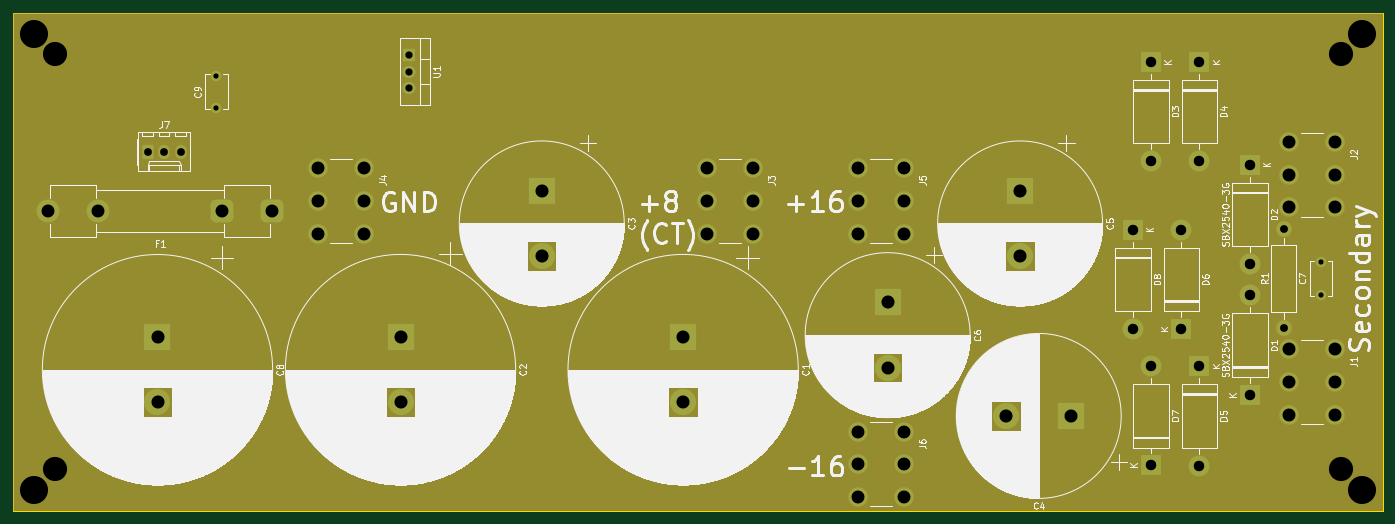
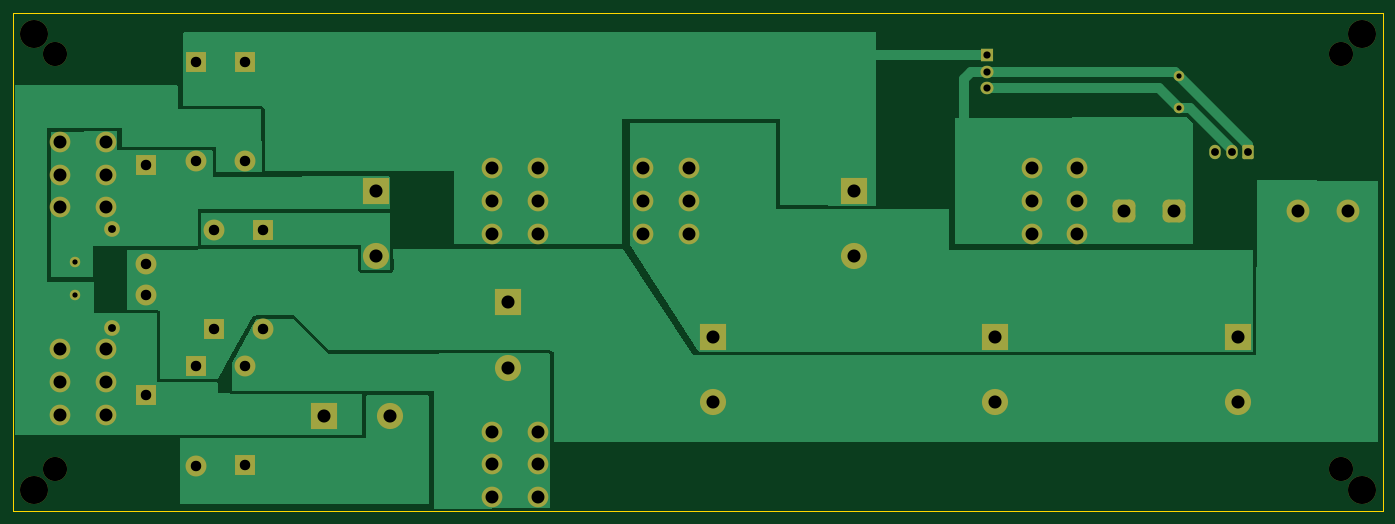
Circuit board: 11 layer files. Board 209.6 x 76.2 mm.
- bottom_copper: s100 power-B_Cu.gbr (21261 bytes)
- bottom_mask: s100 power-B_Mask.gbr (5018 bytes)
- paste: s100 power-B_Paste.gbr (468 bytes)
- bottom_silk: s100 power-B_Silkscreen.gbr (469 bytes)
- outline: s100 power-Edge_Cuts.gbr (630 bytes)
- top_copper: s100 power-F_Cu.gbr (6998 bytes)
- top_mask: s100 power-F_Mask.gbr (5478 bytes)
- paste: s100 power-F_Paste.gbr (468 bytes)
- top_silk: s100 power-F_Silkscreen.gbr (247679 bytes)
- drill: s100 power-NPTH.drl (553 bytes)
- drill: s100 power-PTH.drl (2098 bytes)

=== bottom_copper: s100 power-B_Cu.gbr (21261 bytes, source omitted) ===
=== bottom_mask: s100 power-B_Mask.gbr ===
%TF.GenerationSoftware,KiCad,Pcbnew,7.0.7*%
%TF.CreationDate,2025-01-28T13:25:58-05:00*%
%TF.ProjectId,s100 power,73313030-2070-46f7-9765-722e6b696361,rev?*%
%TF.SameCoordinates,Original*%
%TF.FileFunction,Soldermask,Bot*%
%TF.FilePolarity,Negative*%
%FSLAX46Y46*%
G04 Gerber Fmt 4.6, Leading zero omitted, Abs format (unit mm)*
G04 Created by KiCad (PCBNEW 7.0.7) date 2025-01-28 13:25:58*
%MOMM*%
%LPD*%
G01*
G04 APERTURE LIST*
G04 Aperture macros list*
%AMRoundRect*
0 Rectangle with rounded corners*
0 $1 Rounding radius*
0 $2 $3 $4 $5 $6 $7 $8 $9 X,Y pos of 4 corners*
0 Add a 4 corners polygon primitive as box body*
4,1,4,$2,$3,$4,$5,$6,$7,$8,$9,$2,$3,0*
0 Add four circle primitives for the rounded corners*
1,1,$1+$1,$2,$3*
1,1,$1+$1,$4,$5*
1,1,$1+$1,$6,$7*
1,1,$1+$1,$8,$9*
0 Add four rect primitives between the rounded corners*
20,1,$1+$1,$2,$3,$4,$5,0*
20,1,$1+$1,$4,$5,$6,$7,0*
20,1,$1+$1,$6,$7,$8,$9,0*
20,1,$1+$1,$8,$9,$2,$3,0*%
G04 Aperture macros list end*
%ADD10C,3.174000*%
%ADD11C,3.700000*%
%ADD12R,4.000000X4.000000*%
%ADD13C,4.000000*%
%ADD14R,3.200000X3.200000*%
%ADD15O,3.200000X3.200000*%
%ADD16C,4.300000*%
%ADD17C,1.600000*%
%ADD18R,2.000000X1.905000*%
%ADD19O,2.000000X1.905000*%
%ADD20RoundRect,0.875000X0.875000X0.875000X-0.875000X0.875000X-0.875000X-0.875000X0.875000X-0.875000X0*%
%ADD21C,3.500000*%
%ADD22C,2.400000*%
%ADD23O,2.400000X2.400000*%
%ADD24RoundRect,0.250000X-0.620000X-0.845000X0.620000X-0.845000X0.620000X0.845000X-0.620000X0.845000X0*%
%ADD25O,1.740000X2.190000*%
G04 APERTURE END LIST*
D10*
%TO.C,J3*%
X143051504Y-86421725D03*
X136041504Y-86421725D03*
X143051504Y-91426725D03*
X136041504Y-91426725D03*
X143051504Y-96431725D03*
X136041504Y-96431725D03*
%TD*%
D11*
%TO.C,REF\u002A\u002A*%
X233041600Y-69010461D03*
%TD*%
D12*
%TO.C,C2*%
X89123330Y-112241097D03*
D13*
X89123330Y-122241097D03*
%TD*%
D14*
%TO.C,D8*%
X201208546Y-95824384D03*
D15*
X201208546Y-111064384D03*
%TD*%
D10*
%TO.C,J2*%
X232151925Y-82421725D03*
X225141925Y-82421725D03*
X232151925Y-87426725D03*
X225141925Y-87426725D03*
X232151925Y-92431725D03*
X225141925Y-92431725D03*
%TD*%
D12*
%TO.C,C1*%
X132365348Y-112241097D03*
D13*
X132365348Y-122241097D03*
%TD*%
D10*
%TO.C,J5*%
X166152740Y-86421725D03*
X159142740Y-86421725D03*
X166152740Y-91426725D03*
X159142740Y-91426725D03*
X166152740Y-96431725D03*
X159142740Y-96431725D03*
%TD*%
D16*
%TO.C,REF\u002A\u002A*%
X33016600Y-65835461D03*
%TD*%
D12*
%TO.C,C6*%
X163660930Y-106972444D03*
D13*
X163660930Y-116972444D03*
%TD*%
D10*
%TO.C,J1*%
X232151925Y-114164962D03*
X225141925Y-114164962D03*
X232151925Y-119169962D03*
X225141925Y-119169962D03*
X232151925Y-124174962D03*
X225141925Y-124174962D03*
%TD*%
D16*
%TO.C,REF\u002A\u002A*%
X33016600Y-135685461D03*
%TD*%
%TO.C,REF\u002A\u002A*%
X236216600Y-135685461D03*
%TD*%
D17*
%TO.C,C9*%
X60958683Y-77250621D03*
X60958683Y-72250621D03*
%TD*%
D18*
%TO.C,U1*%
X90387545Y-69099803D03*
D19*
X90387545Y-71639803D03*
X90387545Y-74179803D03*
%TD*%
D20*
%TO.C,F1*%
X69411218Y-92977499D03*
X61791218Y-92977499D03*
D21*
X42821218Y-92977499D03*
X35201218Y-92977499D03*
%TD*%
D12*
%TO.C,C8*%
X51937228Y-112254240D03*
D13*
X51937228Y-122254240D03*
%TD*%
D12*
%TO.C,C4*%
X191778048Y-124332255D03*
D13*
X181778048Y-124332255D03*
%TD*%
D14*
%TO.C,D1*%
X219084144Y-121134668D03*
D15*
X219084144Y-105894668D03*
%TD*%
D17*
%TO.C,C7*%
X229935551Y-105766044D03*
X229935551Y-100766044D03*
%TD*%
D12*
%TO.C,C5*%
X183927532Y-89874830D03*
D13*
X183927532Y-99874830D03*
%TD*%
D11*
%TO.C,REF\u002A\u002A*%
X36191600Y-132510461D03*
%TD*%
D14*
%TO.C,D2*%
X219084144Y-85881828D03*
D15*
X219084144Y-101121828D03*
%TD*%
D22*
%TO.C,R1*%
X224266068Y-110909979D03*
D23*
X224266068Y-95669979D03*
%TD*%
D16*
%TO.C,REF\u002A\u002A*%
X236216600Y-65835461D03*
%TD*%
D10*
%TO.C,J4*%
X83563668Y-86421725D03*
X76553668Y-86421725D03*
X83563668Y-91426725D03*
X76553668Y-91426725D03*
X83563668Y-96431725D03*
X76553668Y-96431725D03*
%TD*%
%TO.C,J6*%
X166152740Y-126744735D03*
X159142740Y-126744735D03*
X166152740Y-131749735D03*
X159142740Y-131749735D03*
X166152740Y-136754735D03*
X159142740Y-136754735D03*
%TD*%
D14*
%TO.C,D6*%
X208602405Y-111057823D03*
D15*
X208602405Y-95817823D03*
%TD*%
D14*
%TO.C,D7*%
X203950028Y-131915749D03*
D15*
X203950028Y-116675749D03*
%TD*%
D12*
%TO.C,C3*%
X110733720Y-89874830D03*
D13*
X110733720Y-99874830D03*
%TD*%
D11*
%TO.C,REF\u002A\u002A*%
X233041600Y-132510461D03*
%TD*%
%TO.C,REF\u002A\u002A*%
X36191600Y-69010461D03*
%TD*%
D24*
%TO.C,J7*%
X50408704Y-83895128D03*
D25*
X52948704Y-83895128D03*
X55488704Y-83895128D03*
%TD*%
D14*
%TO.C,D3*%
X203950028Y-70145419D03*
D15*
X203950028Y-85385419D03*
%TD*%
D14*
%TO.C,D5*%
X211347494Y-116682656D03*
D15*
X211347494Y-131922656D03*
%TD*%
D14*
%TO.C,D4*%
X211347494Y-70145419D03*
D15*
X211347494Y-85385419D03*
%TD*%
M02*

=== paste: s100 power-B_Paste.gbr ===
%TF.GenerationSoftware,KiCad,Pcbnew,7.0.7*%
%TF.CreationDate,2025-01-28T13:25:58-05:00*%
%TF.ProjectId,s100 power,73313030-2070-46f7-9765-722e6b696361,rev?*%
%TF.SameCoordinates,Original*%
%TF.FileFunction,Paste,Bot*%
%TF.FilePolarity,Positive*%
%FSLAX46Y46*%
G04 Gerber Fmt 4.6, Leading zero omitted, Abs format (unit mm)*
G04 Created by KiCad (PCBNEW 7.0.7) date 2025-01-28 13:25:58*
%MOMM*%
%LPD*%
G01*
G04 APERTURE LIST*
G04 APERTURE END LIST*
M02*

=== bottom_silk: s100 power-B_Silkscreen.gbr ===
%TF.GenerationSoftware,KiCad,Pcbnew,7.0.7*%
%TF.CreationDate,2025-01-28T13:25:58-05:00*%
%TF.ProjectId,s100 power,73313030-2070-46f7-9765-722e6b696361,rev?*%
%TF.SameCoordinates,Original*%
%TF.FileFunction,Legend,Bot*%
%TF.FilePolarity,Positive*%
%FSLAX46Y46*%
G04 Gerber Fmt 4.6, Leading zero omitted, Abs format (unit mm)*
G04 Created by KiCad (PCBNEW 7.0.7) date 2025-01-28 13:25:58*
%MOMM*%
%LPD*%
G01*
G04 APERTURE LIST*
G04 APERTURE END LIST*
M02*

=== outline: s100 power-Edge_Cuts.gbr ===
%TF.GenerationSoftware,KiCad,Pcbnew,7.0.7*%
%TF.CreationDate,2025-01-28T13:25:58-05:00*%
%TF.ProjectId,s100 power,73313030-2070-46f7-9765-722e6b696361,rev?*%
%TF.SameCoordinates,Original*%
%TF.FileFunction,Profile,NP*%
%FSLAX46Y46*%
G04 Gerber Fmt 4.6, Leading zero omitted, Abs format (unit mm)*
G04 Created by KiCad (PCBNEW 7.0.7) date 2025-01-28 13:25:58*
%MOMM*%
%LPD*%
G01*
G04 APERTURE LIST*
%TA.AperFunction,Profile*%
%ADD10C,0.100000*%
%TD*%
G04 APERTURE END LIST*
D10*
X29841600Y-62660461D02*
X239391600Y-62660461D01*
X239391600Y-138860461D01*
X29841600Y-138860461D01*
X29841600Y-62660461D01*
M02*

=== top_copper: s100 power-F_Cu.gbr (6998 bytes, source omitted) ===
=== top_mask: s100 power-F_Mask.gbr ===
%TF.GenerationSoftware,KiCad,Pcbnew,7.0.7*%
%TF.CreationDate,2025-01-28T13:25:58-05:00*%
%TF.ProjectId,s100 power,73313030-2070-46f7-9765-722e6b696361,rev?*%
%TF.SameCoordinates,Original*%
%TF.FileFunction,Soldermask,Top*%
%TF.FilePolarity,Negative*%
%FSLAX46Y46*%
G04 Gerber Fmt 4.6, Leading zero omitted, Abs format (unit mm)*
G04 Created by KiCad (PCBNEW 7.0.7) date 2025-01-28 13:25:58*
%MOMM*%
%LPD*%
G01*
G04 APERTURE LIST*
G04 Aperture macros list*
%AMRoundRect*
0 Rectangle with rounded corners*
0 $1 Rounding radius*
0 $2 $3 $4 $5 $6 $7 $8 $9 X,Y pos of 4 corners*
0 Add a 4 corners polygon primitive as box body*
4,1,4,$2,$3,$4,$5,$6,$7,$8,$9,$2,$3,0*
0 Add four circle primitives for the rounded corners*
1,1,$1+$1,$2,$3*
1,1,$1+$1,$4,$5*
1,1,$1+$1,$6,$7*
1,1,$1+$1,$8,$9*
0 Add four rect primitives between the rounded corners*
20,1,$1+$1,$2,$3,$4,$5,0*
20,1,$1+$1,$4,$5,$6,$7,0*
20,1,$1+$1,$6,$7,$8,$9,0*
20,1,$1+$1,$8,$9,$2,$3,0*%
G04 Aperture macros list end*
%ADD10C,3.174000*%
%ADD11C,3.700000*%
%ADD12R,4.000000X4.000000*%
%ADD13C,4.000000*%
%ADD14R,3.200000X3.200000*%
%ADD15O,3.200000X3.200000*%
%ADD16C,4.300000*%
%ADD17C,1.600000*%
%ADD18R,2.000000X1.905000*%
%ADD19O,2.000000X1.905000*%
%ADD20RoundRect,0.875000X0.875000X0.875000X-0.875000X0.875000X-0.875000X-0.875000X0.875000X-0.875000X0*%
%ADD21C,3.500000*%
%ADD22C,2.400000*%
%ADD23O,2.400000X2.400000*%
%ADD24RoundRect,0.250000X-0.620000X-0.845000X0.620000X-0.845000X0.620000X0.845000X-0.620000X0.845000X0*%
%ADD25O,1.740000X2.190000*%
G04 APERTURE END LIST*
D10*
%TO.C,J3*%
X143051504Y-86421725D03*
X136041504Y-86421725D03*
X143051504Y-91426725D03*
X136041504Y-91426725D03*
X143051504Y-96431725D03*
X136041504Y-96431725D03*
%TD*%
D11*
%TO.C,REF\u002A\u002A*%
X233041600Y-69010461D03*
%TD*%
D12*
%TO.C,C2*%
X89123330Y-112241097D03*
D13*
X89123330Y-122241097D03*
%TD*%
D14*
%TO.C,D8*%
X201208546Y-95824384D03*
D15*
X201208546Y-111064384D03*
%TD*%
D10*
%TO.C,J2*%
X232151925Y-82421725D03*
X225141925Y-82421725D03*
X232151925Y-87426725D03*
X225141925Y-87426725D03*
X232151925Y-92431725D03*
X225141925Y-92431725D03*
%TD*%
D12*
%TO.C,C1*%
X132365348Y-112241097D03*
D13*
X132365348Y-122241097D03*
%TD*%
D10*
%TO.C,J5*%
X166152740Y-86421725D03*
X159142740Y-86421725D03*
X166152740Y-91426725D03*
X159142740Y-91426725D03*
X166152740Y-96431725D03*
X159142740Y-96431725D03*
%TD*%
D16*
%TO.C,REF\u002A\u002A*%
X33016600Y-65835461D03*
%TD*%
D12*
%TO.C,C6*%
X163660930Y-106972444D03*
D13*
X163660930Y-116972444D03*
%TD*%
D10*
%TO.C,J1*%
X232151925Y-114164962D03*
X225141925Y-114164962D03*
X232151925Y-119169962D03*
X225141925Y-119169962D03*
X232151925Y-124174962D03*
X225141925Y-124174962D03*
%TD*%
D16*
%TO.C,REF\u002A\u002A*%
X33016600Y-135685461D03*
%TD*%
%TO.C,REF\u002A\u002A*%
X236216600Y-135685461D03*
%TD*%
D17*
%TO.C,C9*%
X60958683Y-77250621D03*
X60958683Y-72250621D03*
%TD*%
D18*
%TO.C,U1*%
X90387545Y-69099803D03*
D19*
X90387545Y-71639803D03*
X90387545Y-74179803D03*
%TD*%
D20*
%TO.C,F1*%
X69411218Y-92977499D03*
X61791218Y-92977499D03*
D21*
X42821218Y-92977499D03*
X35201218Y-92977499D03*
%TD*%
D12*
%TO.C,C8*%
X51937228Y-112254240D03*
D13*
X51937228Y-122254240D03*
%TD*%
D12*
%TO.C,C4*%
X191778048Y-124332255D03*
D13*
X181778048Y-124332255D03*
%TD*%
D14*
%TO.C,D1*%
X219084144Y-121134668D03*
D15*
X219084144Y-105894668D03*
%TD*%
D17*
%TO.C,C7*%
X229935551Y-105766044D03*
X229935551Y-100766044D03*
%TD*%
D12*
%TO.C,C5*%
X183927532Y-89874830D03*
D13*
X183927532Y-99874830D03*
%TD*%
D11*
%TO.C,REF\u002A\u002A*%
X36191600Y-132510461D03*
%TD*%
D14*
%TO.C,D2*%
X219084144Y-85881828D03*
D15*
X219084144Y-101121828D03*
%TD*%
D22*
%TO.C,R1*%
X224266068Y-110909979D03*
D23*
X224266068Y-95669979D03*
%TD*%
D16*
%TO.C,REF\u002A\u002A*%
X236216600Y-65835461D03*
%TD*%
D10*
%TO.C,J4*%
X83563668Y-86421725D03*
X76553668Y-86421725D03*
X83563668Y-91426725D03*
X76553668Y-91426725D03*
X83563668Y-96431725D03*
X76553668Y-96431725D03*
%TD*%
%TO.C,J6*%
X166152740Y-126744735D03*
X159142740Y-126744735D03*
X166152740Y-131749735D03*
X159142740Y-131749735D03*
X166152740Y-136754735D03*
X159142740Y-136754735D03*
%TD*%
D14*
%TO.C,D6*%
X208602405Y-111057823D03*
D15*
X208602405Y-95817823D03*
%TD*%
D14*
%TO.C,D7*%
X203950028Y-131915749D03*
D15*
X203950028Y-116675749D03*
%TD*%
D12*
%TO.C,C3*%
X110733720Y-89874830D03*
D13*
X110733720Y-99874830D03*
%TD*%
D11*
%TO.C,REF\u002A\u002A*%
X233041600Y-132510461D03*
%TD*%
%TO.C,REF\u002A\u002A*%
X36191600Y-69010461D03*
%TD*%
D24*
%TO.C,J7*%
X50408704Y-83895128D03*
D25*
X52948704Y-83895128D03*
X55488704Y-83895128D03*
%TD*%
D14*
%TO.C,D3*%
X203950028Y-70145419D03*
D15*
X203950028Y-85385419D03*
%TD*%
D14*
%TO.C,D5*%
X211347494Y-116682656D03*
D15*
X211347494Y-131922656D03*
%TD*%
D14*
%TO.C,D4*%
X211347494Y-70145419D03*
D15*
X211347494Y-85385419D03*
%TD*%
G36*
X239334639Y-62680146D02*
G01*
X239380394Y-62732950D01*
X239391600Y-62784461D01*
X239391600Y-138736461D01*
X239371915Y-138803500D01*
X239319111Y-138849255D01*
X239267600Y-138860461D01*
X29965600Y-138860461D01*
X29898561Y-138840776D01*
X29852806Y-138787972D01*
X29841600Y-138736461D01*
X29841600Y-62784461D01*
X29861285Y-62717422D01*
X29914089Y-62671667D01*
X29965600Y-62660461D01*
X239267600Y-62660461D01*
X239334639Y-62680146D01*
G37*
M02*

=== paste: s100 power-F_Paste.gbr ===
%TF.GenerationSoftware,KiCad,Pcbnew,7.0.7*%
%TF.CreationDate,2025-01-28T13:25:58-05:00*%
%TF.ProjectId,s100 power,73313030-2070-46f7-9765-722e6b696361,rev?*%
%TF.SameCoordinates,Original*%
%TF.FileFunction,Paste,Top*%
%TF.FilePolarity,Positive*%
%FSLAX46Y46*%
G04 Gerber Fmt 4.6, Leading zero omitted, Abs format (unit mm)*
G04 Created by KiCad (PCBNEW 7.0.7) date 2025-01-28 13:25:58*
%MOMM*%
%LPD*%
G01*
G04 APERTURE LIST*
G04 APERTURE END LIST*
M02*

=== top_silk: s100 power-F_Silkscreen.gbr (247679 bytes, source omitted) ===
=== drill: s100 power-NPTH.drl ===
M48
; DRILL file {KiCad 7.0.7} date Tue Jan 28 13:26:00 2025
; FORMAT={-:-/ absolute / inch / decimal}
; #@! TF.CreationDate,2025-01-28T13:26:00-05:00
; #@! TF.GenerationSoftware,Kicad,Pcbnew,7.0.7
; #@! TF.FileFunction,NonPlated,1,2,NPTH
FMAT,2
INCH
; #@! TA.AperFunction,NonPlated,NPTH,ComponentDrill
T1C0.1457
; #@! TA.AperFunction,NonPlated,NPTH,ComponentDrill
T2C0.1693
%
G90
G05
T1
X1.4249Y-2.7169
X1.4249Y-5.2169
X9.1749Y-2.7169
X9.1749Y-5.2169
T2
X1.2999Y-2.5919
X1.2999Y-5.3419
X9.2999Y-2.5919
X9.2999Y-5.3419
T0
M30

=== drill: s100 power-PTH.drl ===
M48
; DRILL file {KiCad 7.0.7} date Tue Jan 28 13:26:00 2025
; FORMAT={-:-/ absolute / inch / decimal}
; #@! TF.CreationDate,2025-01-28T13:26:00-05:00
; #@! TF.GenerationSoftware,Kicad,Pcbnew,7.0.7
; #@! TF.FileFunction,Plated,1,2,PTH
FMAT,2
INCH
; #@! TA.AperFunction,Plated,PTH,ComponentDrill
T1C0.0315
; #@! TA.AperFunction,Plated,PTH,ComponentDrill
T2C0.0433
; #@! TA.AperFunction,Plated,PTH,ComponentDrill
T3C0.0469
; #@! TA.AperFunction,Plated,PTH,ComponentDrill
T4C0.0472
; #@! TA.AperFunction,Plated,PTH,ComponentDrill
T5C0.0630
; #@! TA.AperFunction,Plated,PTH,ComponentDrill
T6C0.0780
; #@! TA.AperFunction,Plated,PTH,ComponentDrill
T7C0.0787
%
G90
G05
T1
X2.3999Y-2.8445
X2.3999Y-3.0414
X9.0526Y-3.9672
X9.0526Y-4.164
T2
X3.5586Y-2.7205
X3.5586Y-2.8205
X3.5586Y-2.9205
T3
X1.9846Y-3.303
X2.0846Y-3.303
X2.1846Y-3.303
T4
X8.8294Y-3.7665
X8.8294Y-4.3665
T5
X7.9216Y-3.7726
X7.9216Y-4.3726
X8.0295Y-2.7616
X8.0295Y-3.3616
X8.0295Y-4.5935
X8.0295Y-5.1935
X8.2127Y-3.7724
X8.2127Y-4.3724
X8.3208Y-2.7616
X8.3208Y-3.3616
X8.3208Y-4.5938
X8.3208Y-5.1938
X8.6254Y-3.3812
X8.6254Y-3.9812
X8.6254Y-4.1691
X8.6254Y-4.7691
T6
X1.3859Y-3.6605
X1.6859Y-3.6605
X2.4327Y-3.6605
X2.7327Y-3.6605
X3.0139Y-3.4024
X3.0139Y-3.5995
X3.0139Y-3.7965
X3.2899Y-3.4024
X3.2899Y-3.5995
X3.2899Y-3.7965
X5.356Y-3.4024
X5.356Y-3.5995
X5.356Y-3.7965
X5.6319Y-3.4024
X5.6319Y-3.5995
X5.6319Y-3.7965
X6.2655Y-3.4024
X6.2655Y-3.5995
X6.2655Y-3.7965
X6.2655Y-4.99
X6.2655Y-5.187
X6.2655Y-5.384
X6.5414Y-3.4024
X6.5414Y-3.5995
X6.5414Y-3.7965
X6.5414Y-4.99
X6.5414Y-5.187
X6.5414Y-5.384
X8.8639Y-3.2449
X8.8639Y-3.442
X8.8639Y-3.639
X8.8639Y-4.4947
X8.8639Y-4.6917
X8.8639Y-4.8888
X9.1398Y-3.2449
X9.1398Y-3.442
X9.1398Y-3.639
X9.1398Y-4.4947
X9.1398Y-4.6917
X9.1398Y-4.8888
T7
X2.0448Y-4.4195
X2.0448Y-4.8132
X3.5088Y-4.4189
X3.5088Y-4.8126
X4.3596Y-3.5384
X4.3596Y-3.9321
X5.2112Y-4.4189
X5.2112Y-4.8126
X6.4433Y-4.2115
X6.4433Y-4.6052
X7.1566Y-4.895
X7.2412Y-3.5384
X7.2412Y-3.9321
X7.5503Y-4.895
T0
M30

